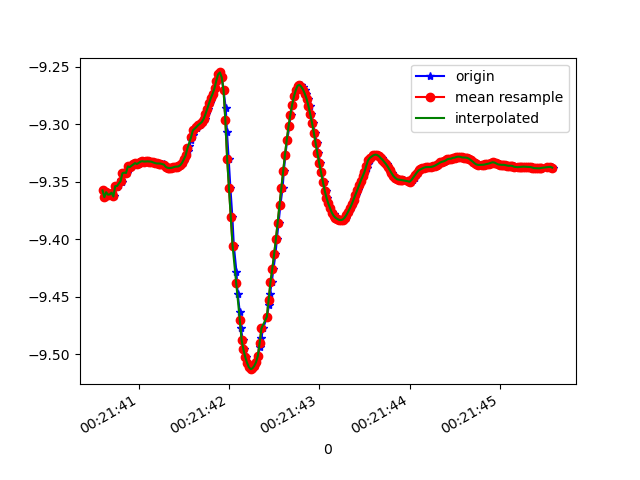

Source data for this figure (header and first rows):
1618186900608, 882563572102060, -9.357465, -2.9116485, -0.013732928
1618186900629, 882563591332830, -9.363, -2.893, -0.008729
1618186900651, 882563610563600, -9.359, -2.906, -0.07268
1618186900672, 882563629794370, -9.361, -2.9, 0.004474
1618186900685, 882563649025140, -9.361, -2.899, -0.09586
1618186900704, 882563668255910, -9.359, -2.905, 0.03752
1618186900722, 882563687486680, -9.363, -2.895, -6.1975856E-4
1618186900747, 882563706717450, -9.354, -2.924, -0.004448
1618186900760, 882563725948220, -9.355, -2.921, 0.03761
1618186900779, 882563745178990, -9.353, -2.927, -0.06971
1618186900804, 882563764409760, -9.349, -2.94, 0.02025
1618186900818, 882563783640530, -9.35, -2.935, -0.06109
1618186900837, 882563802871300, -9.342, -2.956, -0.1378
1618186900855, 882563822102070, -9.342, -2.96, -0.07202
1618186900874, 882563841332840, -9.342, -2.955, -0.1821
1618186900899, 882563860563610, -9.336, -2.976, -0.1069
1618186900916, 882563879794380, -9.337, -2.975, -0.07786
1618186900931, 882563899025150, -9.336, -2.974, -0.1819
1618186900950, 882563918255920, -9.335, -2.983, -0.06465
1618186900975, 882563937486690, -9.334, -2.987, -0.02788
1618186900989, 882563956717460, -9.334, -2.985, -0.02946
1618186901008, 882563975948230, -9.334, -2.987, -0.03714
1618186901033, 882563995179000, -9.332, -2.991, -0.03994
1618186901048, 882564014409770, -9.332, -2.992, -0.04075
1618186901065, 882564033640540, -9.332, -2.991, -0.04132
1618186901084, 882564052871310, -9.332, -2.991, -0.04134
1618186901103, 882564072102080, -9.332, -2.992, -0.04248
1618186901129, 882564091332850, -9.332, -2.991, -0.04425
1618186901141, 882564110563620, -9.332, -2.991, -0.04372
1618186901160, 882564129794390, -9.333, -2.989, -0.04278
1618186901181, 882564149025160, -9.334, -2.987, -0.04331
1618186901204, 882564168255930, -9.334, -2.986, -0.04655
1618186901217, 882564187486700, -9.334, -2.986, -0.04939
1618186901237, 882564206717470, -9.334, -2.986, -0.05179
1618186901259, 882564225948240, -9.334, -2.985, -0.05381
1618186901280, 882564245179010, -9.334, -2.984, -0.05613
1618186901293, 882564264409780, -9.336, -2.981, -0.05978
1618186901312, 882564283640550, -9.337, -2.976, -0.06328
1618186901331, 882564302871320, -9.338, -2.974, -0.06578
1618186901355, 882564322102090, -9.338, -2.973, -0.06909
1618186901369, 882564341332860, -9.338, -2.973, -0.07273
1618186901388, 882564360563630, -9.337, -2.974, -0.0747
1618186901411, 882564379794400, -9.337, -2.976, -0.07398
1618186901427, 882564399025170, -9.337, -2.977, -0.07428
1618186901446, 882564418255940, -9.337, -2.977, -0.07448
1618186901465, 882564437486710, -9.336, -2.98, -0.07406
1618186901487, 882564456717480, -9.333, -2.987, -0.07322
1618186901509, 882564475948250, -9.33, -2.996, -0.07439
1618186901521, 882564495179020, -9.327, -3.007, -0.07553
1618186901541, 882564514409790, -9.323, -3.019, -0.07841
1618186901559, 882564533640560, -9.319, -3.033, -0.08395
1618186901585, 882564552871330, -9.314, -3.048, -0.09015
1618186901598, 882564572102100, -9.309, -3.062, -0.09508
1618186901617, 882564591332870, -9.305, -3.073, -0.09692
1618186901641, 882564610563640, -9.303, -3.08, -0.09856
1618186901656, 882564629794410, -9.301, -3.084, -0.09747
1618186901674, 882564649025180, -9.301, -3.087, -0.09245
1618186901693, 882564668255950, -9.299, -3.091, -0.0841
1618186901717, 882564687486720, -9.298, -3.096, -0.07397
1618186901737, 882564706717490, -9.295, -3.104, -0.064
1618186901750, 882564725948260, -9.291, -3.117, -0.0579
... 200 more rows
